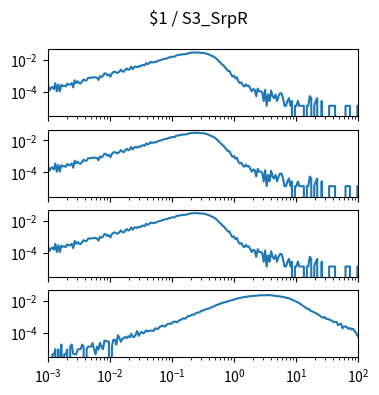

Python code for this plot: (Note: this script raises an exception after producing the figure.)
import matplotlib.pyplot as plt
import numpy as np

num_plots = 4

fig, ax = plt.subplots(num_plots, 1, sharex=True, sharey=True)
fig.set_size_inches(4, 1*num_plots)

fig.suptitle("$1 / S3_SrpR")

for a in ax:
    a.set_xscale('log')
    a.set_yscale('log')
    a.set_xlim(1.000000e-03, 1.000000e+02)

ax[0].plot([1.000000e-03,1.056818e-03,1.116863e-03,1.180321e-03,1.247384e-03,1.318257e-03,1.393157e-03,1.472313e-03,1.555966e-03,1.644372e-03,1.737801e-03,1.836538e-03,1.940886e-03,2.051162e-03,2.167704e-03,2.290868e-03,2.421029e-03,2.558586e-03,2.703958e-03,2.857591e-03,3.019952e-03,3.191538e-03,3.372873e-03,3.564511e-03,3.767038e-03,3.981072e-03,4.207266e-03,4.446313e-03,4.698941e-03,4.965923e-03,5.248075e-03,5.546257e-03,5.861382e-03,6.194411e-03,6.546362e-03,6.918310e-03,7.311391e-03,7.726806e-03,8.165824e-03,8.629785e-03,9.120108e-03,9.638290e-03,1.018591e-02,1.076465e-02,1.137627e-02,1.202264e-02,1.270574e-02,1.342765e-02,1.419058e-02,1.499685e-02,1.584893e-02,1.674943e-02,1.770109e-02,1.870682e-02,1.976970e-02,2.089296e-02,2.208005e-02,2.333458e-02,2.466039e-02,2.606154e-02,2.754229e-02,2.910717e-02,3.076097e-02,3.250873e-02,3.435579e-02,3.630781e-02,3.837072e-02,4.055085e-02,4.285485e-02,4.528976e-02,4.786301e-02,5.058247e-02,5.345644e-02,5.649370e-02,5.970353e-02,6.309573e-02,6.668068e-02,7.046931e-02,7.447320e-02,7.870458e-02,8.317638e-02,8.790225e-02,9.289664e-02,9.817479e-02,1.037528e-01,1.096478e-01,1.158777e-01,1.224616e-01,1.294196e-01,1.367729e-01,1.445440e-01,1.527566e-01,1.614359e-01,1.706082e-01,1.803018e-01,1.905461e-01,2.013724e-01,2.128139e-01,2.249055e-01,2.376840e-01,2.511886e-01,2.654606e-01,2.805434e-01,2.964831e-01,3.133286e-01,3.311311e-01,3.499452e-01,3.698282e-01,3.908409e-01,4.130475e-01,4.365158e-01,4.613176e-01,4.875285e-01,5.152286e-01,5.445027e-01,5.754399e-01,6.081350e-01,6.426877e-01,6.792036e-01,7.177943e-01,7.585776e-01,8.016781e-01,8.472274e-01,8.953648e-01,9.462372e-01,1.000000e+00,1.056818e+00,1.116863e+00,1.180321e+00,1.247384e+00,1.318257e+00,1.393157e+00,1.472313e+00,1.555966e+00,1.644372e+00,1.737801e+00,1.836538e+00,1.940886e+00,2.051162e+00,2.167704e+00,2.290868e+00,2.421029e+00,2.558586e+00,2.703958e+00,2.857591e+00,3.019952e+00,3.191538e+00,3.372873e+00,3.564511e+00,3.767038e+00,3.981072e+00,4.207266e+00,4.446313e+00,4.698941e+00,4.965923e+00,5.248075e+00,5.546257e+00,5.861382e+00,6.194411e+00,6.546362e+00,6.918310e+00,7.311391e+00,7.726806e+00,8.165824e+00,8.629785e+00,9.120108e+00,9.638290e+00,1.018591e+01,1.076465e+01,1.137627e+01,1.202264e+01,1.270574e+01,1.342765e+01,1.419058e+01,1.499685e+01,1.584893e+01,1.674943e+01,1.770109e+01,1.870682e+01,1.976970e+01,2.089296e+01,2.208005e+01,2.333458e+01,2.466039e+01,2.606154e+01,2.754229e+01,2.910717e+01,3.076097e+01,3.250873e+01,3.435579e+01,3.630781e+01,3.837072e+01,4.055085e+01,4.285485e+01,4.528976e+01,4.786301e+01,5.058247e+01,5.345644e+01,5.649370e+01,5.970353e+01,6.309573e+01,6.668068e+01,7.046931e+01,7.447320e+01,7.870458e+01,8.317638e+01,8.790225e+01,9.289664e+01,9.817479e+01,1.037528e+02,1.096478e+02,1.158777e+02,1.224616e+02,1.294196e+02,1.367729e+02,1.445440e+02,1.527566e+02,1.614359e+02,1.706082e+02,1.803018e+02,1.905461e+02,2.013724e+02,2.128139e+02,2.249055e+02,2.376840e+02,2.511886e+02,2.654606e+02,2.805434e+02,2.964831e+02,3.133286e+02,3.311311e+02,3.499452e+02,3.698282e+02,3.908409e+02,4.130475e+02,4.365158e+02,4.613176e+02,4.875285e+02,5.152286e+02,5.445027e+02,5.754399e+02,6.081350e+02,6.426877e+02,6.792036e+02,7.177943e+02,7.585776e+02,8.016781e+02,8.472274e+02,8.953648e+02,9.462372e+02,], [2.876909e-04,1.232961e-04,1.780944e-04,2.054935e-04,1.506953e-04,3.561888e-04,1.095965e-04,2.876909e-04,1.095965e-04,2.739914e-04,2.328927e-04,2.465922e-04,2.191931e-04,3.287896e-04,2.876909e-04,2.876909e-04,3.561888e-04,1.917940e-04,5.342832e-04,3.561888e-04,4.657853e-04,3.561888e-04,3.424892e-04,4.520858e-04,6.027810e-04,5.205836e-04,5.342832e-04,7.534763e-04,7.671758e-04,7.671758e-04,7.808754e-04,8.493732e-04,7.945750e-04,7.808754e-04,5.616823e-04,9.863689e-04,8.493732e-04,1.000068e-03,1.438455e-03,1.383656e-03,1.082266e-03,1.219262e-03,8.904720e-04,1.411056e-03,1.753545e-03,1.822043e-03,1.589150e-03,1.548051e-03,1.835742e-03,2.465922e-03,1.945339e-03,1.822043e-03,2.411124e-03,2.918008e-03,2.356326e-03,2.644017e-03,3.753682e-03,2.657716e-03,3.548188e-03,3.835879e-03,3.452291e-03,4.082471e-03,3.835879e-03,4.589355e-03,4.890746e-03,4.438660e-03,6.315501e-03,5.438729e-03,6.055209e-03,7.507364e-03,6.712789e-03,7.384067e-03,7.123776e-03,7.781355e-03,8.712926e-03,9.178711e-03,9.754093e-03,1.067196e-02,1.141174e-02,1.209672e-02,1.198712e-02,1.417905e-02,1.393246e-02,1.554901e-02,1.598740e-02,1.546681e-02,1.838482e-02,1.946709e-02,2.054935e-02,2.082334e-02,2.190561e-02,2.250839e-02,2.254949e-02,2.333037e-02,2.519351e-02,2.624837e-02,2.782382e-02,2.820741e-02,2.905678e-02,2.886499e-02,2.854990e-02,2.902939e-02,2.733064e-02,2.742654e-02,2.745394e-02,2.719364e-02,2.468662e-02,2.374135e-02,2.179601e-02,1.998767e-02,1.775464e-02,1.637098e-02,1.468594e-02,1.219262e-02,1.021988e-02,7.877252e-03,6.877183e-03,5.096239e-03,4.548257e-03,3.397493e-03,2.753613e-03,2.027536e-03,2.068635e-03,1.315159e-03,9.178711e-04,1.027468e-03,6.986780e-04,8.219741e-04,4.520858e-04,3.561888e-04,3.972875e-04,2.602918e-04,2.191931e-04,3.013905e-04,2.328927e-04,2.465922e-04,1.643948e-04,1.095965e-04,1.506953e-04,1.369957e-04,5.479827e-05,1.643948e-04,1.095965e-04,1.095965e-04,9.589698e-05,2.739914e-05,1.369957e-04,1.369957e-05,6.849784e-05,2.739914e-05,1.232961e-04,5.479827e-05,4.109871e-05,6.849784e-05,2.739914e-05,5.479827e-05,8.219741e-05,8.219741e-05,4.109871e-05,1.369957e-05,1.369957e-05,2.739914e-05,4.109871e-05,1.369957e-05,2.739914e-05,0.000000e+00,1.369957e-05,1.369957e-05,2.739914e-05,1.369957e-05,1.369957e-05,1.369957e-05,1.369957e-05,0.000000e+00,1.369957e-05,1.369957e-05,5.479827e-05,4.109871e-05,0.000000e+00,1.369957e-05,2.739914e-05,4.109871e-05,0.000000e+00,0.000000e+00,2.739914e-05,0.000000e+00,0.000000e+00,0.000000e+00,0.000000e+00,1.369957e-05,1.369957e-05,1.369957e-05,1.369957e-05,1.369957e-05,0.000000e+00,0.000000e+00,0.000000e+00,0.000000e+00,0.000000e+00,0.000000e+00,1.369957e-05,1.369957e-05,1.369957e-05,1.369957e-05,0.000000e+00,0.000000e+00,0.000000e+00,0.000000e+00,1.369957e-05,1.369957e-05,1.369957e-05,0.000000e+00,0.000000e+00,0.000000e+00,0.000000e+00,0.000000e+00,0.000000e+00,0.000000e+00,0.000000e+00,0.000000e+00,0.000000e+00,1.369957e-05,0.000000e+00,0.000000e+00,0.000000e+00,0.000000e+00,0.000000e+00,1.369957e-05,0.000000e+00,0.000000e+00,0.000000e+00,0.000000e+00,0.000000e+00,0.000000e+00,0.000000e+00,0.000000e+00,0.000000e+00,0.000000e+00,0.000000e+00,0.000000e+00,0.000000e+00,0.000000e+00,0.000000e+00,0.000000e+00,0.000000e+00,0.000000e+00,0.000000e+00,0.000000e+00,0.000000e+00,0.000000e+00,])
ax[1].plot([1.000000e-03,1.056818e-03,1.116863e-03,1.180321e-03,1.247384e-03,1.318257e-03,1.393157e-03,1.472313e-03,1.555966e-03,1.644372e-03,1.737801e-03,1.836538e-03,1.940886e-03,2.051162e-03,2.167704e-03,2.290868e-03,2.421029e-03,2.558586e-03,2.703958e-03,2.857591e-03,3.019952e-03,3.191538e-03,3.372873e-03,3.564511e-03,3.767038e-03,3.981072e-03,4.207266e-03,4.446313e-03,4.698941e-03,4.965923e-03,5.248075e-03,5.546257e-03,5.861382e-03,6.194411e-03,6.546362e-03,6.918310e-03,7.311391e-03,7.726806e-03,8.165824e-03,8.629785e-03,9.120108e-03,9.638290e-03,1.018591e-02,1.076465e-02,1.137627e-02,1.202264e-02,1.270574e-02,1.342765e-02,1.419058e-02,1.499685e-02,1.584893e-02,1.674943e-02,1.770109e-02,1.870682e-02,1.976970e-02,2.089296e-02,2.208005e-02,2.333458e-02,2.466039e-02,2.606154e-02,2.754229e-02,2.910717e-02,3.076097e-02,3.250873e-02,3.435579e-02,3.630781e-02,3.837072e-02,4.055085e-02,4.285485e-02,4.528976e-02,4.786301e-02,5.058247e-02,5.345644e-02,5.649370e-02,5.970353e-02,6.309573e-02,6.668068e-02,7.046931e-02,7.447320e-02,7.870458e-02,8.317638e-02,8.790225e-02,9.289664e-02,9.817479e-02,1.037528e-01,1.096478e-01,1.158777e-01,1.224616e-01,1.294196e-01,1.367729e-01,1.445440e-01,1.527566e-01,1.614359e-01,1.706082e-01,1.803018e-01,1.905461e-01,2.013724e-01,2.128139e-01,2.249055e-01,2.376840e-01,2.511886e-01,2.654606e-01,2.805434e-01,2.964831e-01,3.133286e-01,3.311311e-01,3.499452e-01,3.698282e-01,3.908409e-01,4.130475e-01,4.365158e-01,4.613176e-01,4.875285e-01,5.152286e-01,5.445027e-01,5.754399e-01,6.081350e-01,6.426877e-01,6.792036e-01,7.177943e-01,7.585776e-01,8.016781e-01,8.472274e-01,8.953648e-01,9.462372e-01,1.000000e+00,1.056818e+00,1.116863e+00,1.180321e+00,1.247384e+00,1.318257e+00,1.393157e+00,1.472313e+00,1.555966e+00,1.644372e+00,1.737801e+00,1.836538e+00,1.940886e+00,2.051162e+00,2.167704e+00,2.290868e+00,2.421029e+00,2.558586e+00,2.703958e+00,2.857591e+00,3.019952e+00,3.191538e+00,3.372873e+00,3.564511e+00,3.767038e+00,3.981072e+00,4.207266e+00,4.446313e+00,4.698941e+00,4.965923e+00,5.248075e+00,5.546257e+00,5.861382e+00,6.194411e+00,6.546362e+00,6.918310e+00,7.311391e+00,7.726806e+00,8.165824e+00,8.629785e+00,9.120108e+00,9.638290e+00,1.018591e+01,1.076465e+01,1.137627e+01,1.202264e+01,1.270574e+01,1.342765e+01,1.419058e+01,1.499685e+01,1.584893e+01,1.674943e+01,1.770109e+01,1.870682e+01,1.976970e+01,2.089296e+01,2.208005e+01,2.333458e+01,2.466039e+01,2.606154e+01,2.754229e+01,2.910717e+01,3.076097e+01,3.250873e+01,3.435579e+01,3.630781e+01,3.837072e+01,4.055085e+01,4.285485e+01,4.528976e+01,4.786301e+01,5.058247e+01,5.345644e+01,5.649370e+01,5.970353e+01,6.309573e+01,6.668068e+01,7.046931e+01,7.447320e+01,7.870458e+01,8.317638e+01,8.790225e+01,9.289664e+01,9.817479e+01,1.037528e+02,1.096478e+02,1.158777e+02,1.224616e+02,1.294196e+02,1.367729e+02,1.445440e+02,1.527566e+02,1.614359e+02,1.706082e+02,1.803018e+02,1.905461e+02,2.013724e+02,2.128139e+02,2.249055e+02,2.376840e+02,2.511886e+02,2.654606e+02,2.805434e+02,2.964831e+02,3.133286e+02,3.311311e+02,3.499452e+02,3.698282e+02,3.908409e+02,4.130475e+02,4.365158e+02,4.613176e+02,4.875285e+02,5.152286e+02,5.445027e+02,5.754399e+02,6.081350e+02,6.426877e+02,6.792036e+02,7.177943e+02,7.585776e+02,8.016781e+02,8.472274e+02,8.953648e+02,9.462372e+02,], [2.876909e-04,1.232961e-04,1.780944e-04,2.054935e-04,1.506953e-04,3.561888e-04,1.095965e-04,2.876909e-04,1.095965e-04,2.739914e-04,2.328927e-04,2.465922e-04,2.191931e-04,3.287896e-04,2.876909e-04,2.876909e-04,3.561888e-04,1.917940e-04,5.342832e-04,3.561888e-04,4.657853e-04,3.561888e-04,3.424892e-04,4.520858e-04,6.027810e-04,5.205836e-04,5.342832e-04,7.534763e-04,7.671758e-04,7.671758e-04,7.808754e-04,8.493732e-04,7.945750e-04,7.808754e-04,5.616823e-04,9.863689e-04,8.493732e-04,1.000068e-03,1.438455e-03,1.383656e-03,1.082266e-03,1.219262e-03,8.904720e-04,1.411056e-03,1.753545e-03,1.822043e-03,1.589150e-03,1.548051e-03,1.835742e-03,2.465922e-03,1.945339e-03,1.822043e-03,2.411124e-03,2.918008e-03,2.356326e-03,2.644017e-03,3.753682e-03,2.657716e-03,3.548188e-03,3.835879e-03,3.452291e-03,4.082471e-03,3.835879e-03,4.589355e-03,4.890746e-03,4.438660e-03,6.315501e-03,5.438729e-03,6.055209e-03,7.507364e-03,6.712789e-03,7.384067e-03,7.123776e-03,7.781355e-03,8.712926e-03,9.178711e-03,9.754093e-03,1.067196e-02,1.141174e-02,1.209672e-02,1.198712e-02,1.417905e-02,1.393246e-02,1.554901e-02,1.598740e-02,1.546681e-02,1.838482e-02,1.946709e-02,2.054935e-02,2.082334e-02,2.190561e-02,2.250839e-02,2.254949e-02,2.333037e-02,2.519351e-02,2.624837e-02,2.782382e-02,2.820741e-02,2.905678e-02,2.886499e-02,2.854990e-02,2.902939e-02,2.733064e-02,2.742654e-02,2.745394e-02,2.719364e-02,2.468662e-02,2.374135e-02,2.179601e-02,1.998767e-02,1.775464e-02,1.637098e-02,1.468594e-02,1.219262e-02,1.021988e-02,7.877252e-03,6.877183e-03,5.096239e-03,4.548257e-03,3.397493e-03,2.753613e-03,2.027536e-03,2.068635e-03,1.315159e-03,9.178711e-04,1.027468e-03,6.986780e-04,8.219741e-04,4.520858e-04,3.561888e-04,3.972875e-04,2.602918e-04,2.191931e-04,3.013905e-04,2.328927e-04,2.465922e-04,1.643948e-04,1.095965e-04,1.506953e-04,1.369957e-04,5.479827e-05,1.643948e-04,1.095965e-04,1.095965e-04,9.589698e-05,2.739914e-05,1.369957e-04,1.369957e-05,6.849784e-05,2.739914e-05,1.232961e-04,5.479827e-05,4.109871e-05,6.849784e-05,2.739914e-05,5.479827e-05,8.219741e-05,8.219741e-05,4.109871e-05,1.369957e-05,1.369957e-05,2.739914e-05,4.109871e-05,1.369957e-05,2.739914e-05,0.000000e+00,1.369957e-05,1.369957e-05,2.739914e-05,1.369957e-05,1.369957e-05,1.369957e-05,1.369957e-05,0.000000e+00,1.369957e-05,1.369957e-05,5.479827e-05,4.109871e-05,0.000000e+00,1.369957e-05,2.739914e-05,4.109871e-05,0.000000e+00,0.000000e+00,2.739914e-05,0.000000e+00,0.000000e+00,0.000000e+00,0.000000e+00,1.369957e-05,1.369957e-05,1.369957e-05,1.369957e-05,1.369957e-05,0.000000e+00,0.000000e+00,0.000000e+00,0.000000e+00,0.000000e+00,0.000000e+00,1.369957e-05,1.369957e-05,1.369957e-05,1.369957e-05,0.000000e+00,0.000000e+00,0.000000e+00,0.000000e+00,1.369957e-05,1.369957e-05,1.369957e-05,0.000000e+00,0.000000e+00,0.000000e+00,0.000000e+00,0.000000e+00,0.000000e+00,0.000000e+00,0.000000e+00,0.000000e+00,0.000000e+00,1.369957e-05,0.000000e+00,0.000000e+00,0.000000e+00,0.000000e+00,0.000000e+00,1.369957e-05,0.000000e+00,0.000000e+00,0.000000e+00,0.000000e+00,0.000000e+00,0.000000e+00,0.000000e+00,0.000000e+00,0.000000e+00,0.000000e+00,0.000000e+00,0.000000e+00,0.000000e+00,0.000000e+00,0.000000e+00,0.000000e+00,0.000000e+00,0.000000e+00,0.000000e+00,0.000000e+00,0.000000e+00,0.000000e+00,])
ax[2].plot([1.000000e-03,1.056818e-03,1.116863e-03,1.180321e-03,1.247384e-03,1.318257e-03,1.393157e-03,1.472313e-03,1.555966e-03,1.644372e-03,1.737801e-03,1.836538e-03,1.940886e-03,2.051162e-03,2.167704e-03,2.290868e-03,2.421029e-03,2.558586e-03,2.703958e-03,2.857591e-03,3.019952e-03,3.191538e-03,3.372873e-03,3.564511e-03,3.767038e-03,3.981072e-03,4.207266e-03,4.446313e-03,4.698941e-03,4.965923e-03,5.248075e-03,5.546257e-03,5.861382e-03,6.194411e-03,6.546362e-03,6.918310e-03,7.311391e-03,7.726806e-03,8.165824e-03,8.629785e-03,9.120108e-03,9.638290e-03,1.018591e-02,1.076465e-02,1.137627e-02,1.202264e-02,1.270574e-02,1.342765e-02,1.419058e-02,1.499685e-02,1.584893e-02,1.674943e-02,1.770109e-02,1.870682e-02,1.976970e-02,2.089296e-02,2.208005e-02,2.333458e-02,2.466039e-02,2.606154e-02,2.754229e-02,2.910717e-02,3.076097e-02,3.250873e-02,3.435579e-02,3.630781e-02,3.837072e-02,4.055085e-02,4.285485e-02,4.528976e-02,4.786301e-02,5.058247e-02,5.345644e-02,5.649370e-02,5.970353e-02,6.309573e-02,6.668068e-02,7.046931e-02,7.447320e-02,7.870458e-02,8.317638e-02,8.790225e-02,9.289664e-02,9.817479e-02,1.037528e-01,1.096478e-01,1.158777e-01,1.224616e-01,1.294196e-01,1.367729e-01,1.445440e-01,1.527566e-01,1.614359e-01,1.706082e-01,1.803018e-01,1.905461e-01,2.013724e-01,2.128139e-01,2.249055e-01,2.376840e-01,2.511886e-01,2.654606e-01,2.805434e-01,2.964831e-01,3.133286e-01,3.311311e-01,3.499452e-01,3.698282e-01,3.908409e-01,4.130475e-01,4.365158e-01,4.613176e-01,4.875285e-01,5.152286e-01,5.445027e-01,5.754399e-01,6.081350e-01,6.426877e-01,6.792036e-01,7.177943e-01,7.585776e-01,8.016781e-01,8.472274e-01,8.953648e-01,9.462372e-01,1.000000e+00,1.056818e+00,1.116863e+00,1.180321e+00,1.247384e+00,1.318257e+00,1.393157e+00,1.472313e+00,1.555966e+00,1.644372e+00,1.737801e+00,1.836538e+00,1.940886e+00,2.051162e+00,2.167704e+00,2.290868e+00,2.421029e+00,2.558586e+00,2.703958e+00,2.857591e+00,3.019952e+00,3.191538e+00,3.372873e+00,3.564511e+00,3.767038e+00,3.981072e+00,4.207266e+00,4.446313e+00,4.698941e+00,4.965923e+00,5.248075e+00,5.546257e+00,5.861382e+00,6.194411e+00,6.546362e+00,6.918310e+00,7.311391e+00,7.726806e+00,8.165824e+00,8.629785e+00,9.120108e+00,9.638290e+00,1.018591e+01,1.076465e+01,1.137627e+01,1.202264e+01,1.270574e+01,1.342765e+01,1.419058e+01,1.499685e+01,1.584893e+01,1.674943e+01,1.770109e+01,1.870682e+01,1.976970e+01,2.089296e+01,2.208005e+01,2.333458e+01,2.466039e+01,2.606154e+01,2.754229e+01,2.910717e+01,3.076097e+01,3.250873e+01,3.435579e+01,3.630781e+01,3.837072e+01,4.055085e+01,4.285485e+01,4.528976e+01,4.786301e+01,5.058247e+01,5.345644e+01,5.649370e+01,5.970353e+01,6.309573e+01,6.668068e+01,7.046931e+01,7.447320e+01,7.870458e+01,8.317638e+01,8.790225e+01,9.289664e+01,9.817479e+01,1.037528e+02,1.096478e+02,1.158777e+02,1.224616e+02,1.294196e+02,1.367729e+02,1.445440e+02,1.527566e+02,1.614359e+02,1.706082e+02,1.803018e+02,1.905461e+02,2.013724e+02,2.128139e+02,2.249055e+02,2.376840e+02,2.511886e+02,2.654606e+02,2.805434e+02,2.964831e+02,3.133286e+02,3.311311e+02,3.499452e+02,3.698282e+02,3.908409e+02,4.130475e+02,4.365158e+02,4.613176e+02,4.875285e+02,5.152286e+02,5.445027e+02,5.754399e+02,6.081350e+02,6.426877e+02,6.792036e+02,7.177943e+02,7.585776e+02,8.016781e+02,8.472274e+02,8.953648e+02,9.462372e+02,], [2.876909e-04,1.232961e-04,1.780944e-04,2.054935e-04,1.506953e-04,3.561888e-04,1.095965e-04,2.876909e-04,1.095965e-04,2.739914e-04,2.328927e-04,2.465922e-04,2.191931e-04,3.287896e-04,2.876909e-04,2.876909e-04,3.561888e-04,1.917940e-04,5.342832e-04,3.561888e-04,4.657853e-04,3.561888e-04,3.424892e-04,4.520858e-04,6.027810e-04,5.205836e-04,5.342832e-04,7.534763e-04,7.671758e-04,7.671758e-04,7.808754e-04,8.493732e-04,7.945750e-04,7.808754e-04,5.616823e-04,9.863689e-04,8.493732e-04,1.000068e-03,1.438455e-03,1.383656e-03,1.082266e-03,1.219262e-03,8.904720e-04,1.411056e-03,1.753545e-03,1.822043e-03,1.589150e-03,1.548051e-03,1.835742e-03,2.465922e-03,1.945339e-03,1.822043e-03,2.411124e-03,2.918008e-03,2.356326e-03,2.644017e-03,3.753682e-03,2.657716e-03,3.548188e-03,3.835879e-03,3.452291e-03,4.082471e-03,3.835879e-03,4.589355e-03,4.890746e-03,4.438660e-03,6.315501e-03,5.438729e-03,6.055209e-03,7.507364e-03,6.712789e-03,7.384067e-03,7.123776e-03,7.781355e-03,8.712926e-03,9.178711e-03,9.754093e-03,1.067196e-02,1.141174e-02,1.209672e-02,1.198712e-02,1.417905e-02,1.393246e-02,1.554901e-02,1.598740e-02,1.546681e-02,1.838482e-02,1.946709e-02,2.054935e-02,2.082334e-02,2.190561e-02,2.250839e-02,2.254949e-02,2.333037e-02,2.519351e-02,2.624837e-02,2.782382e-02,2.820741e-02,2.905678e-02,2.886499e-02,2.854990e-02,2.902939e-02,2.733064e-02,2.742654e-02,2.745394e-02,2.719364e-02,2.468662e-02,2.374135e-02,2.179601e-02,1.998767e-02,1.775464e-02,1.637098e-02,1.468594e-02,1.219262e-02,1.021988e-02,7.877252e-03,6.877183e-03,5.096239e-03,4.548257e-03,3.397493e-03,2.753613e-03,2.027536e-03,2.068635e-03,1.315159e-03,9.178711e-04,1.027468e-03,6.986780e-04,8.219741e-04,4.520858e-04,3.561888e-04,3.972875e-04,2.602918e-04,2.191931e-04,3.013905e-04,2.328927e-04,2.465922e-04,1.643948e-04,1.095965e-04,1.506953e-04,1.369957e-04,5.479827e-05,1.643948e-04,1.095965e-04,1.095965e-04,9.589698e-05,2.739914e-05,1.369957e-04,1.369957e-05,6.849784e-05,2.739914e-05,1.232961e-04,5.479827e-05,4.109871e-05,6.849784e-05,2.739914e-05,5.479827e-05,8.219741e-05,8.219741e-05,4.109871e-05,1.369957e-05,1.369957e-05,2.739914e-05,4.109871e-05,1.369957e-05,2.739914e-05,0.000000e+00,1.369957e-05,1.369957e-05,2.739914e-05,1.369957e-05,1.369957e-05,1.369957e-05,1.369957e-05,0.000000e+00,1.369957e-05,1.369957e-05,5.479827e-05,4.109871e-05,0.000000e+00,1.369957e-05,2.739914e-05,4.109871e-05,0.000000e+00,0.000000e+00,2.739914e-05,0.000000e+00,0.000000e+00,0.000000e+00,0.000000e+00,1.369957e-05,1.369957e-05,1.369957e-05,1.369957e-05,1.369957e-05,0.000000e+00,0.000000e+00,0.000000e+00,0.000000e+00,0.000000e+00,0.000000e+00,1.369957e-05,1.369957e-05,1.369957e-05,1.369957e-05,0.000000e+00,0.000000e+00,0.000000e+00,0.000000e+00,1.369957e-05,1.369957e-05,1.369957e-05,0.000000e+00,0.000000e+00,0.000000e+00,0.000000e+00,0.000000e+00,0.000000e+00,0.000000e+00,0.000000e+00,0.000000e+00,0.000000e+00,1.369957e-05,0.000000e+00,0.000000e+00,0.000000e+00,0.000000e+00,0.000000e+00,1.369957e-05,0.000000e+00,0.000000e+00,0.000000e+00,0.000000e+00,0.000000e+00,0.000000e+00,0.000000e+00,0.000000e+00,0.000000e+00,0.000000e+00,0.000000e+00,0.000000e+00,0.000000e+00,0.000000e+00,0.000000e+00,0.000000e+00,0.000000e+00,0.000000e+00,0.000000e+00,0.000000e+00,0.000000e+00,0.000000e+00,])
ax[3].plot([1.000000e-03,1.056818e-03,1.116863e-03,1.180321e-03,1.247384e-03,1.318257e-03,1.393157e-03,1.472313e-03,1.555966e-03,1.644372e-03,1.737801e-03,1.836538e-03,1.940886e-03,2.051162e-03,2.167704e-03,2.290868e-03,2.421029e-03,2.558586e-03,2.703958e-03,2.857591e-03,3.019952e-03,3.191538e-03,3.372873e-03,3.564511e-03,3.767038e-03,3.981072e-03,4.207266e-03,4.446313e-03,4.698941e-03,4.965923e-03,5.248075e-03,5.546257e-03,5.861382e-03,6.194411e-03,6.546362e-03,6.918310e-03,7.311391e-03,7.726806e-03,8.165824e-03,8.629785e-03,9.120108e-03,9.638290e-03,1.018591e-02,1.076465e-02,1.137627e-02,1.202264e-02,1.270574e-02,1.342765e-02,1.419058e-02,1.499685e-02,1.584893e-02,1.674943e-02,1.770109e-02,1.870682e-02,1.976970e-02,2.089296e-02,2.208005e-02,2.333458e-02,2.466039e-02,2.606154e-02,2.754229e-02,2.910717e-02,3.076097e-02,3.250873e-02,3.435579e-02,3.630781e-02,3.837072e-02,4.055085e-02,4.285485e-02,4.528976e-02,4.786301e-02,5.058247e-02,5.345644e-02,5.649370e-02,5.970353e-02,6.309573e-02,6.668068e-02,7.046931e-02,7.447320e-02,7.870458e-02,8.317638e-02,8.790225e-02,9.289664e-02,9.817479e-02,1.037528e-01,1.096478e-01,1.158777e-01,1.224616e-01,1.294196e-01,1.367729e-01,1.445440e-01,1.527566e-01,1.614359e-01,1.706082e-01,1.803018e-01,1.905461e-01,2.013724e-01,2.128139e-01,2.249055e-01,2.376840e-01,2.511886e-01,2.654606e-01,2.805434e-01,2.964831e-01,3.133286e-01,3.311311e-01,3.499452e-01,3.698282e-01,3.908409e-01,4.130475e-01,4.365158e-01,4.613176e-01,4.875285e-01,5.152286e-01,5.445027e-01,5.754399e-01,6.081350e-01,6.426877e-01,6.792036e-01,7.177943e-01,7.585776e-01,8.016781e-01,8.472274e-01,8.953648e-01,9.462372e-01,1.000000e+00,1.056818e+00,1.116863e+00,1.180321e+00,1.247384e+00,1.318257e+00,1.393157e+00,1.472313e+00,1.555966e+00,1.644372e+00,1.737801e+00,1.836538e+00,1.940886e+00,2.051162e+00,2.167704e+00,2.290868e+00,2.421029e+00,2.558586e+00,2.703958e+00,2.857591e+00,3.019952e+00,3.191538e+00,3.372873e+00,3.564511e+00,3.767038e+00,3.981072e+00,4.207266e+00,4.446313e+00,4.698941e+00,4.965923e+00,5.248075e+00,5.546257e+00,5.861382e+00,6.194411e+00,6.546362e+00,6.918310e+00,7.311391e+00,7.726806e+00,8.165824e+00,8.629785e+00,9.120108e+00,9.638290e+00,1.018591e+01,1.076465e+01,1.137627e+01,1.202264e+01,1.270574e+01,1.342765e+01,1.419058e+01,1.499685e+01,1.584893e+01,1.674943e+01,1.770109e+01,1.870682e+01,1.976970e+01,2.089296e+01,2.208005e+01,2.333458e+01,2.466039e+01,2.606154e+01,2.754229e+01,2.910717e+01,3.076097e+01,3.250873e+01,3.435579e+01,3.630781e+01,3.837072e+01,4.055085e+01,4.285485e+01,4.528976e+01,4.786301e+01,5.058247e+01,5.345644e+01,5.649370e+01,5.970353e+01,6.309573e+01,6.668068e+01,7.046931e+01,7.447320e+01,7.870458e+01,8.317638e+01,8.790225e+01,9.289664e+01,9.817479e+01,1.037528e+02,1.096478e+02,1.158777e+02,1.224616e+02,1.294196e+02,1.367729e+02,1.445440e+02,1.527566e+02,1.614359e+02,1.706082e+02,1.803018e+02,1.905461e+02,2.013724e+02,2.128139e+02,2.249055e+02,2.376840e+02,2.511886e+02,2.654606e+02,2.805434e+02,2.964831e+02,3.133286e+02,3.311311e+02,3.499452e+02,3.698282e+02,3.908409e+02,4.130475e+02,4.365158e+02,4.613176e+02,4.875285e+02,5.152286e+02,5.445027e+02,5.754399e+02,6.081350e+02,6.426877e+02,6.792036e+02,7.177943e+02,7.585776e+02,8.016781e+02,8.472274e+02,8.953648e+02,9.462372e+02,], [0.000000e+00,0.000000e+00,0.000000e+00,4.688954e-06,4.688954e-06,9.804072e-06,0.000000e+00,9.377908e-06,0.000000e+00,1.918198e-05,0.000000e+00,4.688954e-06,4.688954e-06,9.377908e-06,0.000000e+00,1.406686e-05,1.918198e-05,5.115118e-06,4.688954e-06,4.688954e-06,9.377908e-06,9.804072e-06,9.804072e-06,1.918198e-05,1.406686e-05,0.000000e+00,9.804072e-06,1.406686e-05,1.406686e-05,1.406686e-05,2.387093e-05,9.804072e-06,4.688954e-06,1.406686e-05,9.377908e-06,2.429710e-05,1.406686e-05,9.804072e-06,3.367501e-05,3.282268e-05,2.898605e-05,2.855989e-05,0.000000e+00,1.449303e-05,3.793779e-05,3.836396e-05,1.875582e-05,7.161280e-05,5.157849e-05,2.813372e-05,4.220058e-05,4.816803e-05,5.754594e-05,4.774187e-05,6.351339e-05,5.285698e-05,9.036862e-05,5.754594e-05,5.754594e-05,8.013838e-05,1.329954e-04,6.649768e-05,9.505757e-05,1.185023e-04,9.505757e-05,1.082721e-04,1.474884e-04,1.231913e-04,1.372582e-04,1.381105e-04,1.427994e-04,1.321430e-04,1.952303e-04,1.858523e-04,1.764744e-04,2.408413e-04,2.587436e-04,2.936983e-04,2.617279e-04,2.583175e-04,3.474076e-04,3.661634e-04,3.896082e-04,3.704262e-04,4.838134e-04,5.059786e-04,5.017169e-04,4.590902e-04,6.082832e-04,6.266129e-04,7.323280e-04,8.350577e-04,7.809222e-04,8.815210e-04,1.115115e-03,1.132166e-03,1.218698e-03,1.429701e-03,1.355532e-03,1.601487e-03,1.806096e-03,1.878561e-03,1.965947e-03,2.431857e-03,2.425036e-03,2.781397e-03,2.921213e-03,3.179530e-03,3.297605e-03,3.607929e-03,4.094727e-03,4.405899e-03,4.694057e-03,5.369266e-03,5.735427e-03,6.203043e-03,6.878676e-03,7.389767e-03,7.830525e-03,8.307091e-03,8.796443e-03,9.391940e-03,9.916241e-03,1.087321e-02,1.103732e-02,1.228329e-02,1.293761e-02,1.372663e-02,1.474753e-02,1.517081e-02,1.582725e-02,1.641891e-02,1.790955e-02,1.780853e-02,1.839507e-02,1.937889e-02,1.942193e-02,1.994325e-02,2.034095e-02,2.078255e-02,2.105025e-02,2.142024e-02,2.201827e-02,2.276124e-02,2.228722e-02,2.230682e-02,2.230211e-02,2.318404e-02,2.291079e-02,2.291675e-02,2.243165e-02,2.168354e-02,2.090262e-02,2.039579e-02,1.962126e-02,1.933523e-02,1.917580e-02,1.810417e-02,1.767194e-02,1.708667e-02,1.540507e-02,1.533644e-02,1.448008e-02,1.307001e-02,1.197068e-02,1.083342e-02,9.803996e-03,9.018398e-03,8.116430e-03,6.997069e-03,6.183339e-03,5.229367e-03,4.609159e-03,3.948880e-03,3.318016e-03,3.246403e-03,2.768992e-03,2.251085e-03,2.141963e-03,1.910503e-03,1.746392e-03,1.508111e-03,1.362758e-03,1.139822e-03,9.846631e-04,8.836392e-04,9.944683e-04,7.608764e-04,7.532031e-04,6.943799e-04,6.270298e-04,5.916513e-04,4.676089e-04,4.910536e-04,4.919060e-04,3.060559e-04,3.537966e-04,3.793734e-04,1.956541e-04,2.514943e-04,2.557570e-04,2.267710e-04,1.798826e-04,2.054582e-04,1.641111e-04,1.854239e-04,1.355512e-04,1.040082e-04,7.033316e-05,5.115118e-05,5.285698e-05,8.567851e-05,5.967676e-05,3.964245e-05,4.475757e-05,2.941222e-05,1.023024e-05,4.433141e-05,2.983838e-05,4.006862e-05,1.534535e-05,1.491919e-05,2.855989e-05,1.023024e-05,0.000000e+00,1.023024e-05,1.449303e-05,0.000000e+00,0.000000e+00,0.000000e+00,4.688954e-06,4.688954e-06,4.688954e-06,0.000000e+00,0.000000e+00,5.115118e-06,0.000000e+00,0.000000e+00,0.000000e+00,0.000000e+00,0.000000e+00,0.000000e+00,0.000000e+00,0.000000e+00,0.000000e+00,0.000000e+00,0.000000e+00,0.000000e+00,0.000000e+00,0.000000e+00,])


plt.savefig("/root/output/cytometry_plot_$1_S3_SrpR.png", bbox_inches='tight')
